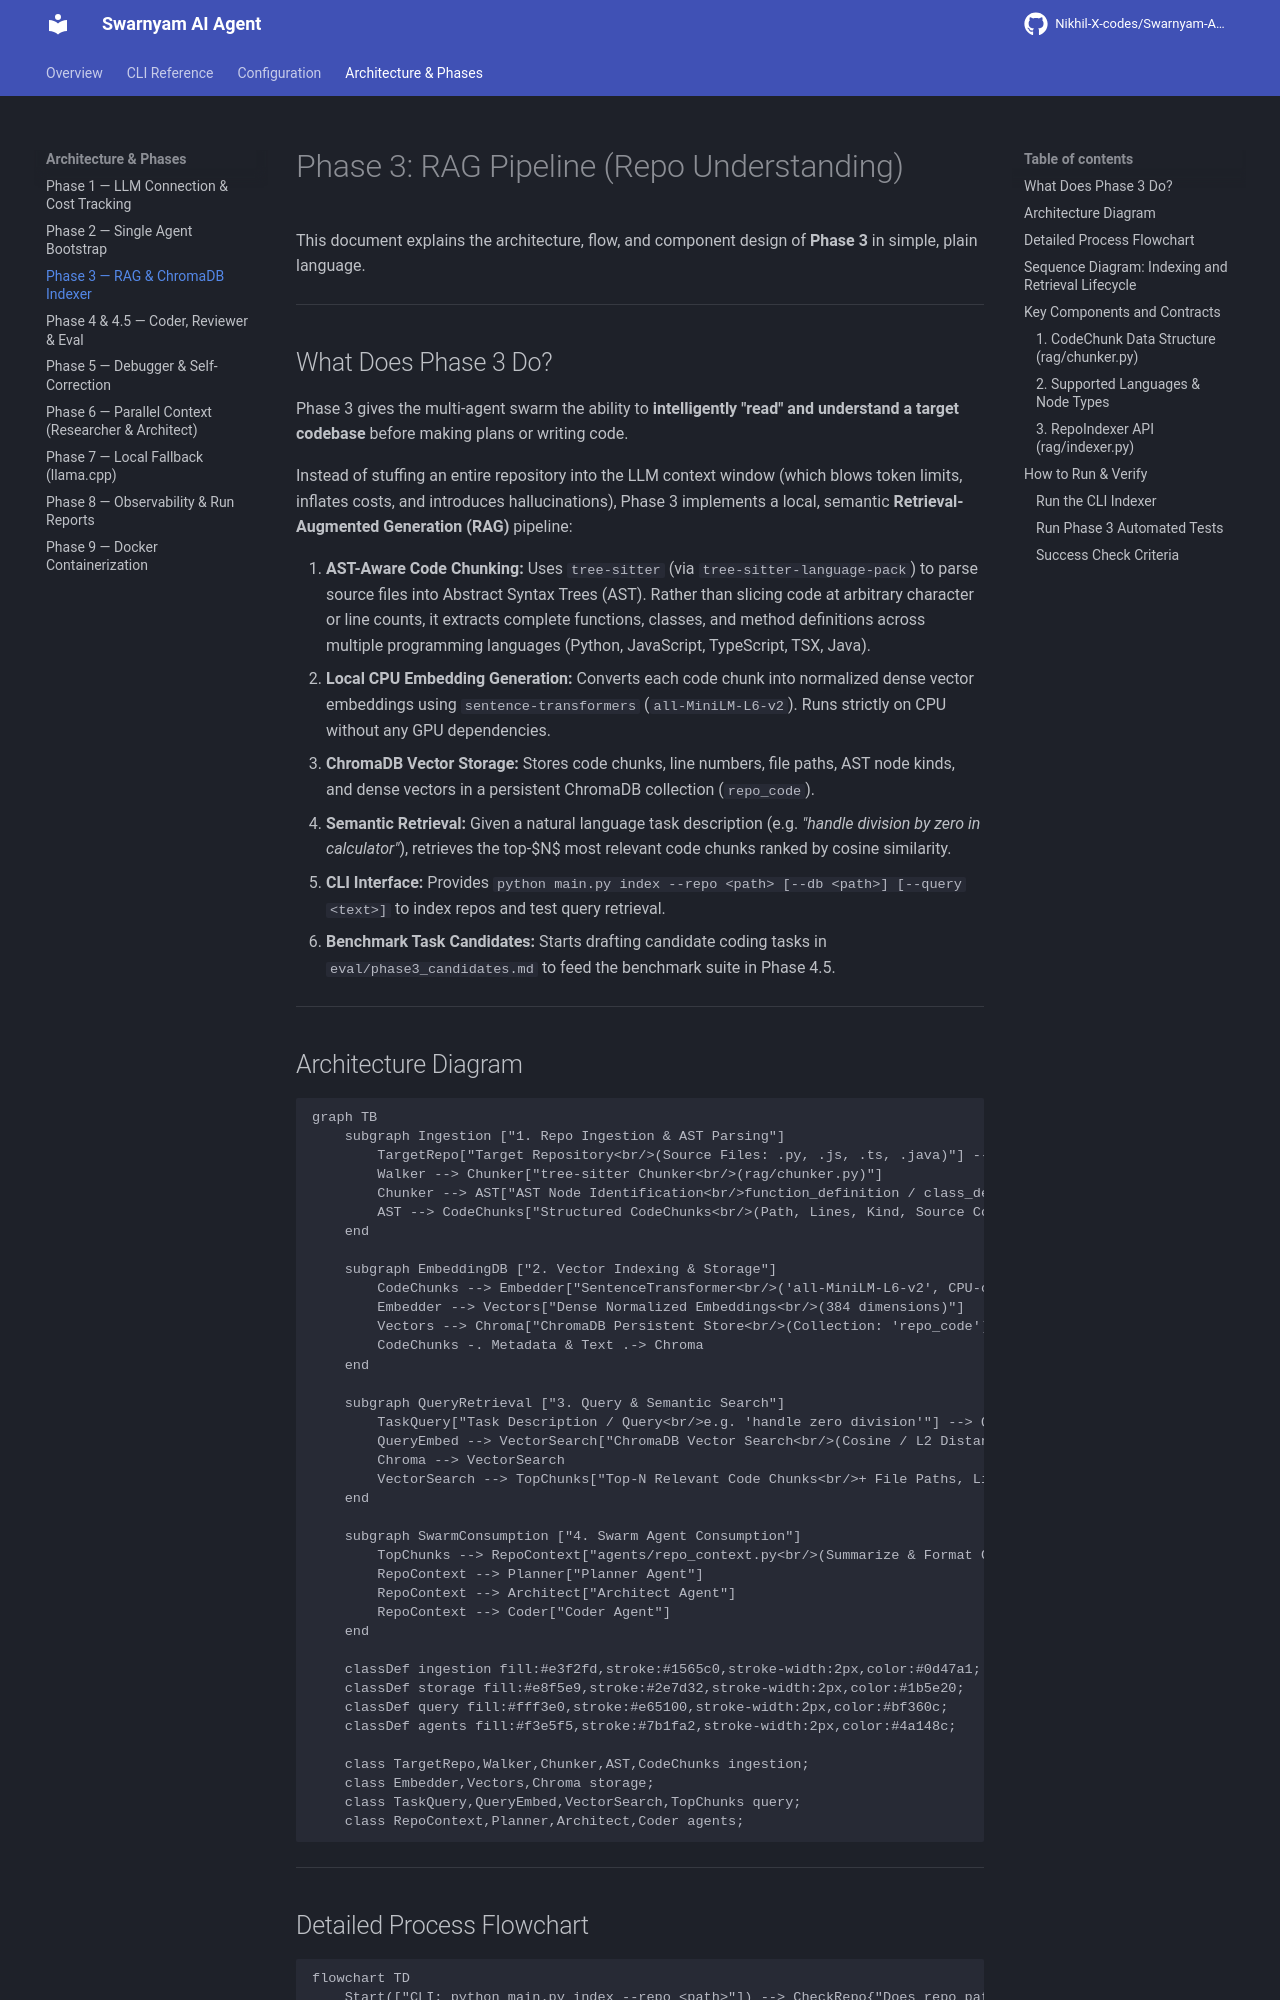

repository: Nikhil-X-codes/Swarnyam-AI-Agent · page: phase_3_architecture/index.html · generator: mkdocs

# Phase 3: RAG Pipeline (Repo Understanding)

This document explains the architecture, flow, and component design of **Phase 3** in simple, plain language.

---

## What Does Phase 3 Do?

Phase 3 gives the multi-agent swarm the ability to **intelligently "read" and understand a target codebase** before making plans or writing code.

Instead of stuffing an entire repository into the LLM context window (which blows token limits, inflates costs, and introduces hallucinations), Phase 3 implements a local, semantic **Retrieval-Augmented Generation (RAG)** pipeline:

1. **AST-Aware Code Chunking:** Uses `tree-sitter` (via `tree-sitter-language-pack`) to parse source files into Abstract Syntax Trees (AST). Rather than slicing code at arbitrary character or line counts, it extracts complete functions, classes, and method definitions across multiple programming languages (Python, JavaScript, TypeScript, TSX, Java).
2. **Local CPU Embedding Generation:** Converts each code chunk into normalized dense vector embeddings using `sentence-transformers` (`all-MiniLM-L6-v2`). Runs strictly on CPU without any GPU dependencies.
3. **ChromaDB Vector Storage:** Stores code chunks, line numbers, file paths, AST node kinds, and dense vectors in a persistent ChromaDB collection (`repo_code`).
4. **Semantic Retrieval:** Given a natural language task description (e.g. *"handle division by zero in calculator"*), retrieves the top-$N$ most relevant code chunks ranked by cosine similarity.
5. **CLI Interface:** Provides `python main.py index --repo <path> [--db <path>] [--query <text>]` to index repos and test query retrieval.
6. **Benchmark Task Candidates:** Starts drafting candidate coding tasks in `eval/phase3_candidates.md` to feed the benchmark suite in Phase 4.5.

---
